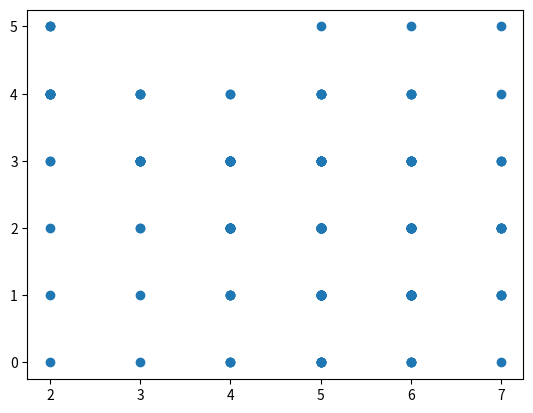

Generate this figure with matplotlib:
# Zur Übergabe von Argumenten in der Kommandozeile
from logging import info
import time
from os.path import exists
from sys import argv
import matplotlib.pyplot as plt
# Für sehr große Eingaben, muss das Rekursionslimit hochgestellt werden
from sys import setrecursionlimit
setrecursionlimit(1500)
# Zum Überprüfen ob Files exisitieren
# Zeitmessung der Execution-Time

# Dictinary mit den Segmenten des Sieben-Segment-Displays (SSD)
# Zum Konvertieren einer Hexadezimalzahl (Key) in eine Liste mit den Segmenten, die "leuchten" (Value)
# 1: Segment ist an; 0: Segment ist aus
# Indizes starten beim obersten Segment (0) und folgen dem Urzeigersinn => Index 6 ist das mittlere Segement
hexInSSD = {
    "F": [1, 0, 0, 0, 1, 1, 1],
    "E": [1, 0, 0, 1, 1, 1, 1],
    "D": [0, 1, 1, 1, 1, 0, 1],
    "C": [1, 0, 0, 1, 1, 1, 0],
    "B": [0, 0, 1, 1, 1, 1, 1],
    "A": [1, 1, 1, 0, 1, 1, 1],
    "9": [1, 1, 1, 1, 0, 1, 1],
    "8": [1, 1, 1, 1, 1, 1, 1],
    "7": [1, 1, 1, 0, 0, 0, 0],
    "6": [1, 0, 1, 1, 1, 1, 1],
    "5": [1, 0, 1, 1, 0, 1, 1],
    "4": [0, 1, 1, 0, 0, 1, 1],
    "3": [1, 1, 1, 1, 0, 0, 1],
    "2": [1, 1, 0, 1, 1, 0, 1],
    "1": [0, 1, 1, 0, 0, 0, 0],
    "0": [1, 1, 1, 1, 1, 1, 0],
}


def brute_all_possiblities():
    anzahlZiffern = 3
    possibilites = set()
    umsätze = set()
    u = set()
    for ziffer in hexInSSD.keys():
        for zielZiffer in hexInSSD.keys():
            übrigeSegmente = 0
            umlegungen = 0
            for segment in range(7):
                # Segment muss weggenommen werden
                if hexInSSD[ziffer][segment] > hexInSSD[zielZiffer][segment]:
                    if übrigeSegmente >= 0:
                        umlegungen += 1
                    übrigeSegmente += 1
                # Segment muss eingesetzt werden
                elif hexInSSD[ziffer][segment] < hexInSSD[zielZiffer][segment]:
                    if übrigeSegmente <= 0:
                        umlegungen += 1
                    übrigeSegmente -= 1
            zielWert = list(hexInSSD.keys()).index(zielZiffer)
            zifferWert = list(hexInSSD.keys()).index(ziffer)
            wertsteigerung = (zielWert-zifferWert)
            possibilites.add(
                (umlegungen, übrigeSegmente, wertsteigerung, zifferWert, sum(hexInSSD[ziffer])))
            umsätze.add(übrigeSegmente)
            u.add(umlegungen)

    print(possibilites, len(possibilites))
    print(umsätze, len(umsätze))
    print(u, len(u))

    x = list(zip(*possibilites))[4]
    y = list(zip(*possibilites))[0]
    plt.scatter(x, y)
    plt.show()
# solve-Funktion => initialisierung des Lösungsprozesses und Ausgabe der Lösung


def solve(hexZahl, maxUmlegungen, zwischenstandAnzeige=False):
    umlegeOptionen = {}
    for i in range(len(hexZahl)):
        ziffer = hexZahl[i]
        for zielZiffer in hexInSSD.keys():
            übrigeSegmente = 0
            umlegungen = 0
            for segment in range(7):
                # Segment muss weggenommen werden
                if hexInSSD[ziffer][segment] > hexInSSD[zielZiffer][segment]:
                    if übrigeSegmente >= 0:
                        umlegungen += 1
                    übrigeSegmente += 1
                # Segment muss eingesetzt werden
                elif hexInSSD[ziffer][segment] < hexInSSD[zielZiffer][segment]:
                    if übrigeSegmente <= 0:
                        umlegungen += 1
                    übrigeSegmente -= 1
            information = (umlegungen, übrigeSegmente)
            if information in umlegeOptionen.keys():
                umlegeOptionen[information].add(i)
            else:
                umlegeOptionen[information] = {i}
    print(umlegeOptionen)


def printSSD(SSD,):
    # Iteration über alle Segmente der Ziffern des SSD
    lines = ["" for _ in range(5)]
    for ziffer in SSD:
        if ziffer[0] == 1:
            lines[0] += " - "
        else:
            lines[0] += "   "
        if ziffer[5] == 1:
            lines[1] += "| "
        else:
            lines[1] += "  "
        if ziffer[1] == 1:
            lines[1] += "|"
        else:
            lines[1] += " "
        if ziffer[6] == 1:
            lines[2] += " - "
        else:
            lines[2] += "   "
        if ziffer[4] == 1:
            lines[3] += "| "
        else:
            lines[3] += "  "
        if ziffer[2] == 1:
            lines[3] += "|"
        else:
            lines[3] += " "
        if ziffer[3] == 1:
            lines[4] += " - "
        else:
            lines[4] += "   "
    for line in lines:
        print(line)


def parseInput():
    if(len(argv) == 1):  # Es wurde kein extra Argument angegeben
        file = input("Eingabedatei eingeben:")
    else:  # Es wurde ein extra Argument angegeben
        file = argv[1]
    if(not exists(file)):  # Check ob die angegebene Datei nicht existiert
        print("\033[1;31mDatei nicht gefunden\033[0m")
        return None
    with open(file=file, mode="r") as data:  # Öffnen der angegebenen Datei
        inhalt = data.readlines()  # Lesen der Zeilen
        inhalt = [i.replace("\n", "")
                  for i in inhalt]  # Zeilenumbrüche entfernen
        hexZahl = inhalt[0]  # Die Hexzahl befindet sich in der ersten Zeile
        # Die Maximalzahl an Umlegungen m befindet sich in der zweiten Zeile
        m = int(inhalt[1])
        # Zurückgeben der gelesenen Daten (...und File, für Benennung der Ergebnisdatei)
        return hexZahl, m, file


def main():  # Startpunkt des Programmes
    input = parseInput()  # Lesen des Inputs
    if(input is None):
        return
    # Lesen der Flagge -z für Zwischenstand anzeigen
    zwischenstandAnzeige = False
    if len(argv) >= 3:
        zwischenstandAnzeige = argv[2] == "-z"
    # Lösen des Problems
    ergebnis, umlegungen = solve(input[0], input[1], zwischenstandAnzeige)
    # Ausgabe der Lösungszahl
    print("Lösung:", ergebnis)
    print(umlegungen, "Umlegungen benötigt")
    # Schreiben der Lösungsdatei
    with open("ergebnis_" + input[2], "w") as f:
        f.write(ergebnis)


if __name__ == "__main__":  # Das ist Python :)
    start_time = time.time()  # Messung der Start-Zeit
    # main()
    brute_all_possiblities()
    print("--- %s Sekunden ---" %
          round(time.time() - start_time, 4))  # Ausgeben der Execution-Time
